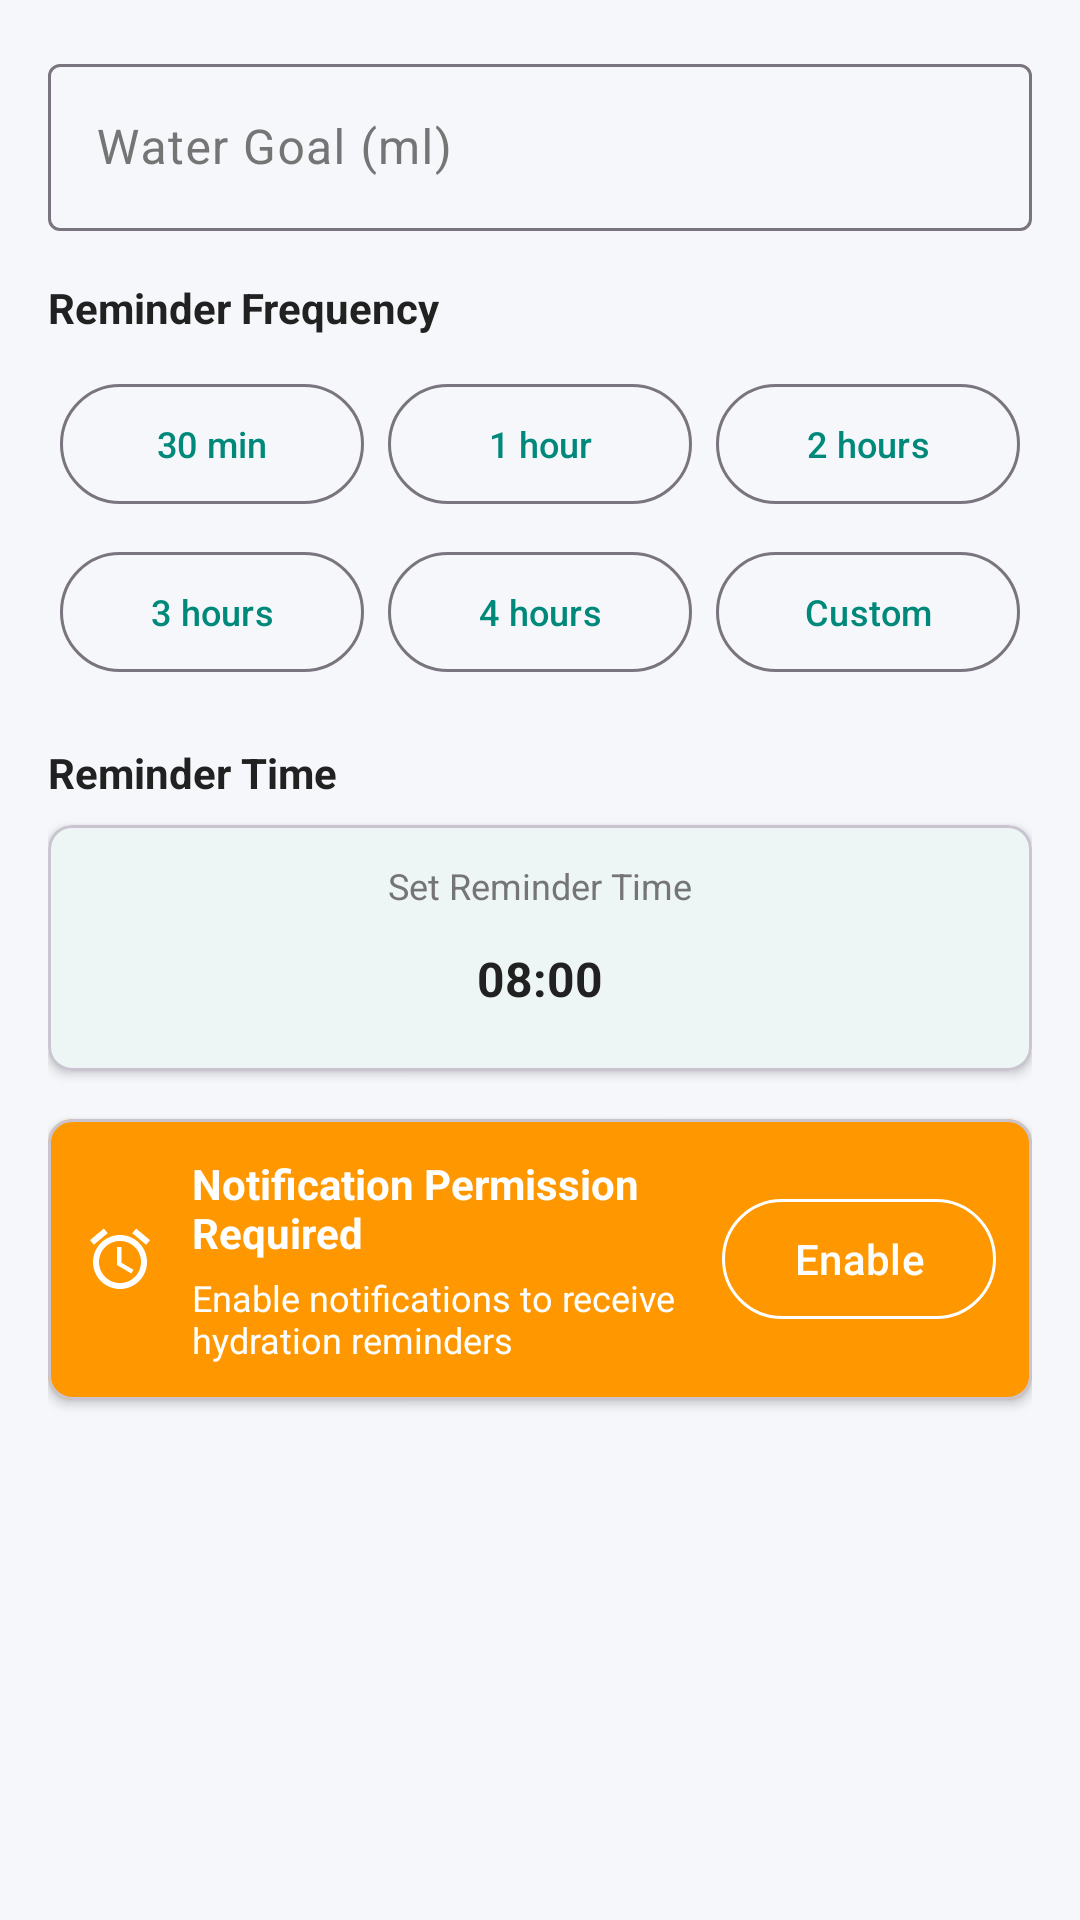

Layout XML and referenced resources for this Android screen:
<!-- AndroidManifest.xml: application theme Theme.WellnesMate -->
<!-- res/layout/dialog_reminder_settings.xml -->
<?xml version="1.0" encoding="utf-8"?>
<LinearLayout xmlns:android="http://schemas.android.com/apk/res/android"
    xmlns:app="http://schemas.android.com/apk/res-auto"
    android:layout_width="match_parent"
    android:layout_height="wrap_content"
    android:orientation="vertical"
    android:padding="16dp">

    <com.google.android.material.textfield.TextInputLayout
        android:layout_width="match_parent"
        android:layout_height="wrap_content"
        android:hint="@string/water_goal"
        app:boxBackgroundMode="outline"
        app:suffixText="ml">

        <com.google.android.material.textfield.TextInputEditText
            android:id="@+id/et_daily_goal"
            android:layout_width="match_parent"
            android:layout_height="wrap_content"
            android:inputType="number" />

    </com.google.android.material.textfield.TextInputLayout>

    
    <TextView
        android:layout_width="match_parent"
        android:layout_height="wrap_content"
        android:layout_marginTop="16dp"
        android:text="Reminder Frequency"
        android:textColor="@color/text_primary"
        android:textStyle="bold" />

    <GridLayout
        android:layout_width="match_parent"
        android:layout_height="wrap_content"
        android:layout_marginTop="8dp"
        android:columnCount="3"
        android:rowCount="2">

        <com.google.android.material.button.MaterialButton
            android:id="@+id/btn_freq_30"
            style="@style/Widget.Material3.Button.OutlinedButton"
            android:layout_width="0dp"
            android:layout_height="wrap_content"
            android:layout_columnWeight="1"
            android:layout_margin="4dp"
            android:text="30 min"
            android:textSize="12sp" />

        <com.google.android.material.button.MaterialButton
            android:id="@+id/btn_freq_1"
            style="@style/Widget.Material3.Button.OutlinedButton"
            android:layout_width="0dp"
            android:layout_height="wrap_content"
            android:layout_columnWeight="1"
            android:layout_margin="4dp"
            android:text="1 hour"
            android:textSize="12sp" />

        <com.google.android.material.button.MaterialButton
            android:id="@+id/btn_freq_2"
            style="@style/Widget.Material3.Button.OutlinedButton"
            android:layout_width="0dp"
            android:layout_height="wrap_content"
            android:layout_columnWeight="1"
            android:layout_margin="4dp"
            android:text="2 hours"
            android:textSize="12sp" />

        <com.google.android.material.button.MaterialButton
            android:id="@+id/btn_freq_3"
            style="@style/Widget.Material3.Button.OutlinedButton"
            android:layout_width="0dp"
            android:layout_height="wrap_content"
            android:layout_columnWeight="1"
            android:layout_margin="4dp"
            android:text="3 hours"
            android:textSize="12sp" />

        <com.google.android.material.button.MaterialButton
            android:id="@+id/btn_freq_4"
            style="@style/Widget.Material3.Button.OutlinedButton"
            android:layout_width="0dp"
            android:layout_height="wrap_content"
            android:layout_columnWeight="1"
            android:layout_margin="4dp"
            android:text="4 hours"
            android:textSize="12sp" />

        <com.google.android.material.button.MaterialButton
            android:id="@+id/btn_freq_custom"
            style="@style/Widget.Material3.Button.OutlinedButton"
            android:layout_width="0dp"
            android:layout_height="wrap_content"
            android:layout_columnWeight="1"
            android:layout_margin="4dp"
            android:text="Custom"
            android:textSize="12sp" />

    </GridLayout>

    
    <TextView
        android:layout_width="match_parent"
        android:layout_height="wrap_content"
        android:layout_marginTop="16dp"
        android:text="Reminder Time"
        android:textColor="@color/text_primary"
        android:textStyle="bold" />

    <com.google.android.material.card.MaterialCardView
        android:layout_width="match_parent"
        android:layout_height="wrap_content"
        android:layout_marginTop="8dp"
        app:cardCornerRadius="8dp"
        app:cardElevation="2dp">

        <LinearLayout
            android:layout_width="match_parent"
            android:layout_height="wrap_content"
            android:orientation="vertical"
            android:padding="12dp">

            <TextView
                android:layout_width="match_parent"
                android:layout_height="wrap_content"
                android:text="Set Reminder Time"
                android:textAlignment="center"
                android:textColor="@color/text_secondary"
                android:textSize="12sp" />

            <TextView
                android:id="@+id/tv_reminder_time"
                android:layout_width="match_parent"
                android:layout_height="wrap_content"
                android:layout_marginTop="4dp"
                android:background="?attr/selectableItemBackground"
                android:padding="8dp"
                android:text="08:00"
                android:textAlignment="center"
                android:textColor="@color/text_primary"
                android:textSize="16sp"
                android:textStyle="bold" />

        </LinearLayout>

    </com.google.android.material.card.MaterialCardView>

    
    <com.google.android.material.card.MaterialCardView
        android:id="@+id/card_notification_permission"
        android:layout_width="match_parent"
        android:layout_height="wrap_content"
        android:layout_marginTop="16dp"
        app:cardBackgroundColor="@color/warning_orange"
        app:cardCornerRadius="8dp"
        app:cardElevation="2dp">

        <LinearLayout
            android:layout_width="match_parent"
            android:layout_height="wrap_content"
            android:orientation="horizontal"
            android:padding="12dp">

            <ImageView
                android:layout_width="24dp"
                android:layout_height="24dp"
                android:layout_gravity="center_vertical"
                android:src="@drawable/ic_alarm"
                app:tint="@color/white" />

            <LinearLayout
                android:layout_width="0dp"
                android:layout_height="wrap_content"
                android:layout_marginStart="12dp"
                android:layout_weight="1"
                android:orientation="vertical">

                <TextView
                    android:layout_width="match_parent"
                    android:layout_height="wrap_content"
                    android:text="Notification Permission Required"
                    android:textColor="@color/white"
                    android:textSize="14sp"
                    android:textStyle="bold" />

                <TextView
                    android:layout_width="match_parent"
                    android:layout_height="wrap_content"
                    android:layout_marginTop="4dp"
                    android:text="Enable notifications to receive hydration reminders"
                    android:textColor="@color/white"
                    android:textSize="12sp" />

            </LinearLayout>

            <com.google.android.material.button.MaterialButton
                android:id="@+id/btn_grant_permission"
                style="@style/Widget.Material3.Button.OutlinedButton"
                android:layout_width="wrap_content"
                android:layout_height="wrap_content"
                android:layout_gravity="center_vertical"
                android:text="Enable"
                android:textColor="@color/white"
                app:strokeColor="@color/white" />

        </LinearLayout>

    </com.google.android.material.card.MaterialCardView>

</LinearLayout>
<!-- resources referenced by this layout -->
<resources>
  <color name="text_primary">#FF212121</color>
  <color name="text_secondary">#FF757575</color>
  <color name="warning_orange">#FFFF9800</color>
  <color name="white">#FFFFFFFF</color>
  <!-- drawable ic_alarm (drawable) -->
  <vector xmlns:android="http://schemas.android.com/apk/res/android"
      android:width="24dp"
      android:height="24dp"
      android:viewportWidth="24"
      android:viewportHeight="24"
      android:tint="?attr/colorOnSurface">
    <path
        android:fillColor="@android:color/white"
        android:pathData="M22,5.72l-4.6,-3.86 -1.29,1.53 4.6,3.86L22,5.72zM7.88,3.39L6.6,1.86 2,5.71l1.29,1.53 4.59,-3.85zM12.5,8L11,8v6l4.75,2.85 0.75,-1.23 -4,-2.37L12.5,8zM12,4c-4.97,0 -9,4.03 -9,9s4.02,9 9,9c4.97,0 9,-4.03 9,-9s-4.03,-9 -9,-9zM12,20c-3.87,0 -7,-3.13 -7,-7s3.13,-7 7,-7 7,3.13 7,7 -3.13,7 -7,7z"/>
  </vector>
  <string name="water_goal">Water Goal (ml)</string>
  <style name="Theme.WellnesMate" parent="Base.Theme.WellnesMate" />
  <color name="primary">#FF00897B</color>
  <color name="on_primary">#FFFFFFFF</color>
  <color name="primary_variant">#FF00695C</color>
  <color name="secondary">#FF5C6BC0</color>
  <color name="on_secondary">#FFFFFFFF</color>
  <color name="secondary_variant">#FF3949AB</color>
  <color name="error">#FFEF5350</color>
  <color name="on_error">#FFFFFFFF</color>
  <color name="background">#FFF5F7FA</color>
  <color name="surface">#FFFFFFFF</color>
  <style name="ShapeAppearance.WellnesMate.Small" parent="ShapeAppearance.Material3.SmallComponent">
          <item name="cornerFamily">rounded</item>
          <item name="cornerSize">8dp</item>
      </style>
  <style name="ShapeAppearance.WellnesMate.Medium" parent="ShapeAppearance.Material3.MediumComponent">
          <item name="cornerFamily">rounded</item>
          <item name="cornerSize">12dp</item>
      </style>
  <style name="ShapeAppearance.WellnesMate.Large" parent="ShapeAppearance.Material3.LargeComponent">
          <item name="cornerFamily">rounded</item>
          <item name="cornerSize">16dp</item>
      </style>
</resources>
